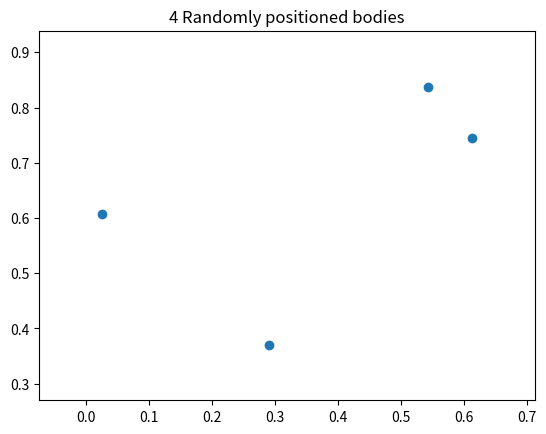
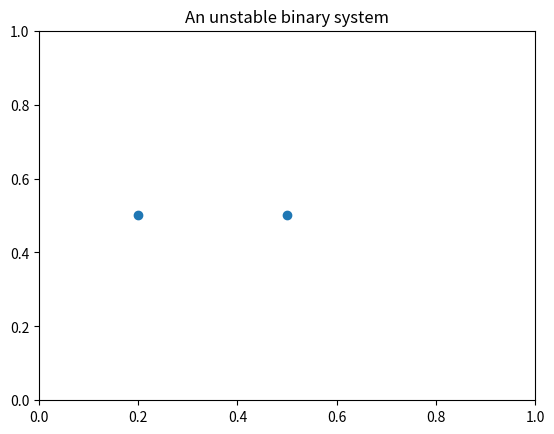

Write the Python code that produced these figures, in order.
"""
File containing the main modules used in an N body simulation of
planetary movement


"""

#import dependancies
import numpy as np
import matplotlib.pyplot as plt
from matplotlib.animation import FuncAnimation

#set G
G = 6.6743e-11

#calculate gravitational force between bodies
def gravitational_force(mass1, mass2, pos1, pos2):
    """
    This function takes in the mass and position of bodies and uses F=Gmm/r^2
    to calculate gravitational force between bodies
    """
    #distance between bodies
    r = np.linalg.norm(pos2-pos1)

    # Adding a check to avoid division by zero
    if r < 1e-6:
        return np.zeros_like(pos1)

    #force
    f_magnitude = G * (mass1 * mass2) / (r**2)
    f_direction = (pos2-pos1) / r
    force = f_magnitude * f_direction
    return force

#update body velocities and positions

def position_update(bodies, dt):
    """
    This function takes in a list of bodies and dt, the integral timestep
    using the RK4 method for integration here as it affords higheraccuracy than the Eular method
    """
    num_bodies = len(bodies)

    for i in range(num_bodies):
        #initialise force - 2d simulation
        total_force = np.zeros(2)

        #force calculation
        for j in range(num_bodies):
            #handle case where forces are calculated on the same object
            if i !=j:
                force = gravitational_force(bodies[i].mass, bodies[j].mass, bodies[i].pos, bodies[j].pos)
                total_force += force
        
        #calculate acceleration (F=ma, rearrange to a=F/m)
        acceleration = total_force / bodies[i].mass

        #implement RK4 method
        k1v = acceleration * dt
        k1x = bodies[i].vel * dt

        k2v = gravitational_force(bodies[i].mass, bodies[i].mass, bodies[i].pos + k1x / 2, bodies[i].pos + k1x / 2) / bodies[i].mass * dt
        k2x = (bodies[i].vel + k1v / 2) * dt

        k3v = gravitational_force(bodies[i].mass, bodies[i].mass, bodies[i].pos + k2x / 2, bodies[i].pos + k2x / 2) / bodies[i].mass * dt
        k3x = (bodies[i].vel + k2v / 2) * dt

        k4v = gravitational_force(bodies[i].mass, bodies[i].mass, bodies[i].pos + k3x, bodies[i].pos + k3x) / bodies[i].mass * dt
        k4x = (bodies[i].vel + k3v) * dt

        #update velocity and position using weghted average
        bodies[i].vel += (k1v + 2 * k2v + 2 * k3v + k4v) /6
        bodies[i].pos += (k1x + 2 * k2x + 2 * k3x + k4x) /6


#create class which represents a planetary body
class Body:
    """
    Planetary body class
    instantiates with mass, position, velicty

    """
    def __init__(self, mass, pos, vel):
        self.mass = mass
        self.pos = pos
        self.vel = vel
    
#function to initialise random bodies
def initialise_random_bodies(num_bodies):
    """
    a function which takes in the number of bodies and
    instantiates a Body
    """
    bodies = []
    for _ in range(num_bodies):
        #random mass within a reasonable range
        mass = np.random.uniform(1e9, 1e12)
        pos = np.random.rand(2) #2D space
        vel = np.zeros(2) #initial velocity of 0, may be customisable in later updates
        bodies.append(Body(mass, pos, vel))
    return bodies

#function to initialise an unstable eliptical binary system
def initialise_binary_system():
    mass_body1 = 2e9  # Mass of the first body
    mass_body2 = 2e10  # Mass of the second body

    # Positions and velocities for a stable binary system
    pos_body1 = np.array([0.2, 0.5])
    vel_body1 = np.array([0.3, 0.5])

    pos_body2 = np.array([0.5, 0.5])
    vel_body2 = np.array([0.0001, 0.0001])

    body1 = Body(mass_body1, pos_body1, vel_body1)
    body2 = Body(mass_body2, pos_body2, vel_body2)

    return [body1, body2]

#update plot
def update(frame):
    """
    Function which runs position_update and updates the plot
    """
    position_update(bodies, dt)
    scatter.set_offsets(np.array([[body.pos[0], body.pos[1]] for body in bodies]))

    return [scatter]
    



#sections to move to main running file and possibly refactor or add to TKINTER to make it more accessible
#so far there are two sims: 4 random bodies and an eliptical, unstable orbit like a black hole
#I need to refactor the simulation calls later to easily call the function, will also make
#GUi-ing the thing easier

#random bodies

#set "N"
n_bodies = 4

#initialise bodies
bodies = initialise_random_bodies(n_bodies)


#initialise plot
fig, ax = plt.subplots()
scatter = ax.scatter([body.pos[0] for body in bodies], [body.pos[1] for body in bodies])
ax.set_title('4 Randomly positioned bodies')
#dynamically set axis limits so the plot focuses in on the action
ax.set_xlim(min(body.pos[0] for body in bodies) - 0.1, max(body.pos[0] for body in bodies) + 0.1)
ax.set_ylim(min(body.pos[1] for body in bodies) - 0.1, max(body.pos[1] for body in bodies) + 0.1)

#set integration step
dt = 0.001

#animate
animation = FuncAnimation(fig, update, frames = 100, interval = 50, blit = True)


#show animation
plt.show()

#clear bodies
bodies = []

#binary system

n_bodies = 2

#initialise bodies
bodies = initialise_binary_system()


#initialise plot
fig, ax = plt.subplots()
scatter = ax.scatter([body.pos[0] for body in bodies], [body.pos[1] for body in bodies])
ax.set_title('An unstable binary system')
#static axis limits, the smulation will behave the same way each time and the best action occurs between 0,0 and 1,1
ax.set_xlim(0,1)
ax.set_ylim(0,1)

#set integration step
dt = 0.01

#animate
animation = FuncAnimation(fig, update, frames = 100, interval = 50, blit = False)


#show animation
plt.show()

#clear bodies
bodies = []

#to do: 
#1) refactor the above fig generation and display into a function to make it easier to call
#2) move all code after line 109 to dedicated running script
#3) add GUI